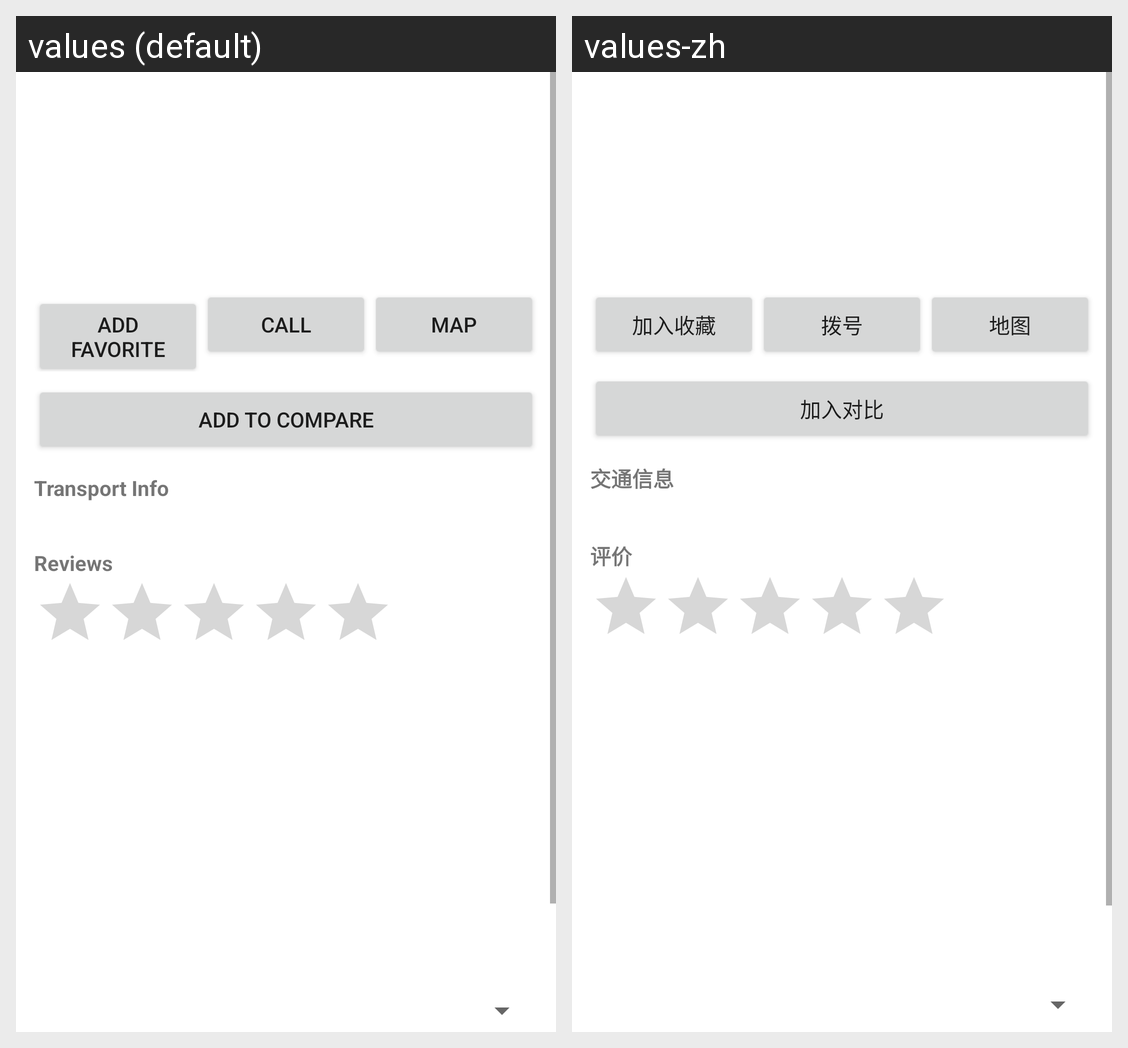

Translations of the strings shown on this Android screen, per locale in the grid:
Android screen res/layout/activity_detail.xml rendered under 2 locales, left to right: values (default), values-zh. Device: Nexus 5 (rendered at 1080×1920; each locale shown at half size, 540×960, under a caption strip naming it); theme Theme.SmartSchoolFinder.
Strings drawn on this screen, with the default value and each locale's value (text and hints the layout hard-codes, and strings that could not be matched under every locale, appear in the picture but are not listed):

add_favorite
  values: Add Favorite
  values-zh: 加入收藏

call
  values: Call
  values-zh: 拨号

open_map
  values: Map
  values-zh: 地图

add_to_compare
  values: Add to Compare
  values-zh: 加入对比

transport_info
  values: Transport Info
  values-zh: 交通信息

reviews
  values: Reviews
  values-zh: 评价
